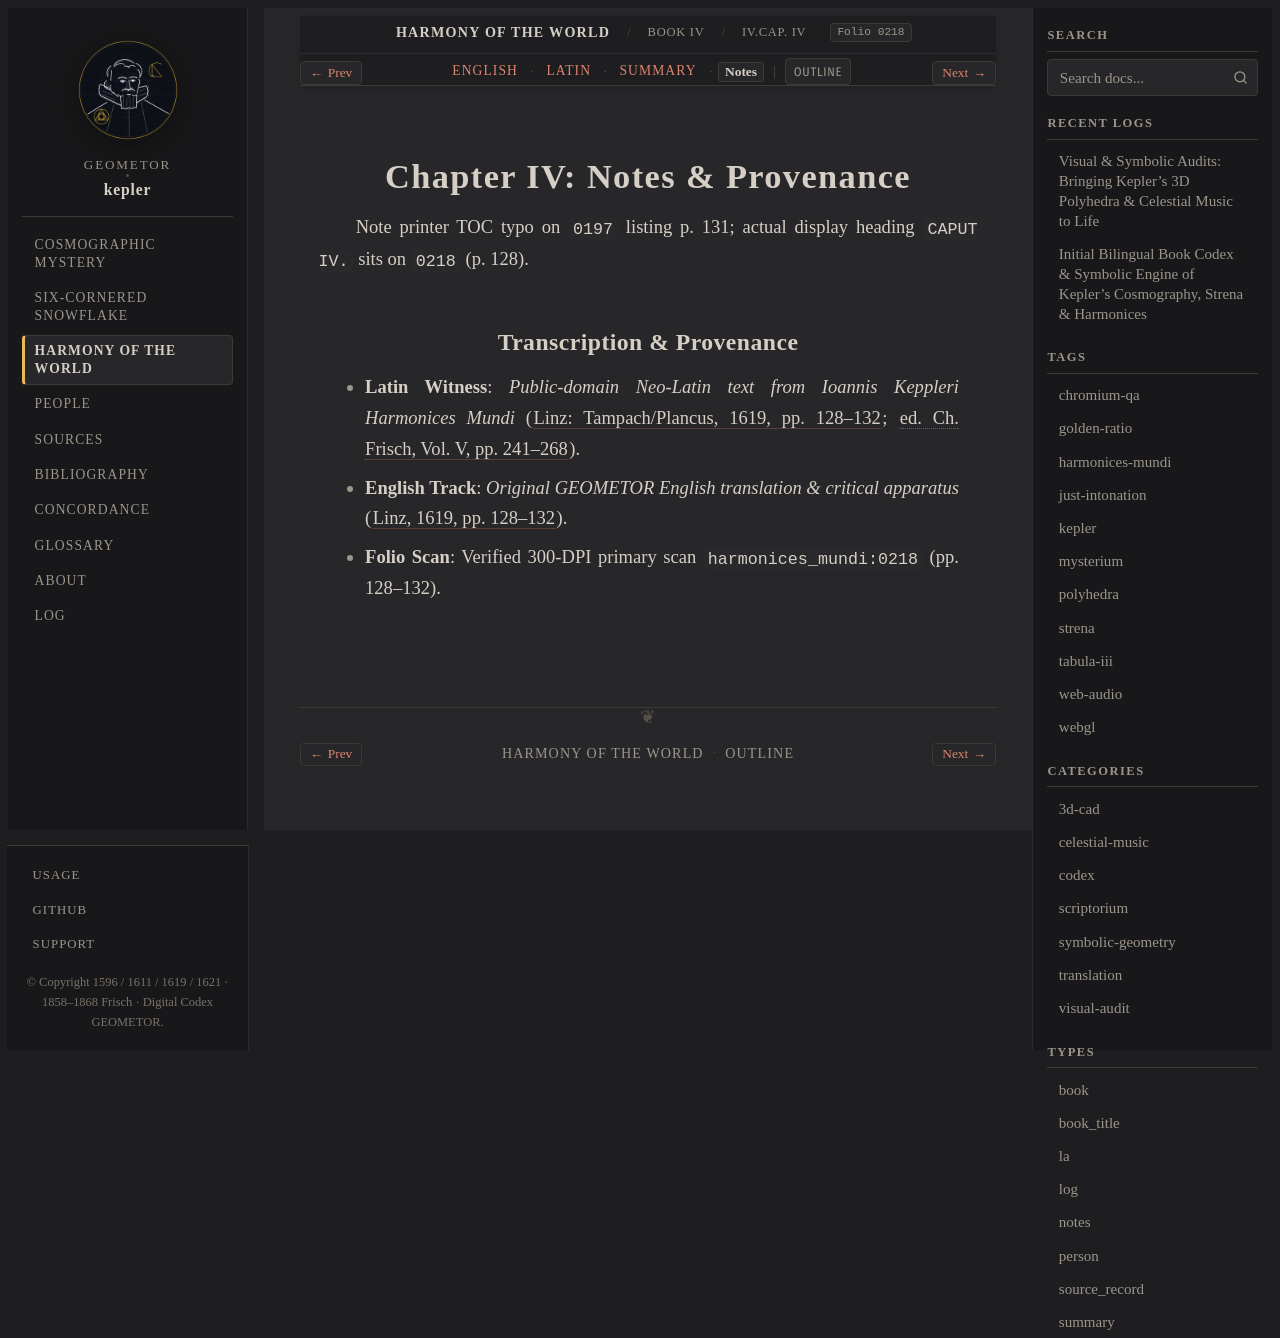

repository: geometor/kepler · page: harmonices_mundi/liber_iv/cap_04/notes.html · generator: sphinx

:type: notes
:layout: book
:canonical_id: IV.Cap. IV
:order: 5
:folio: harmonices_mundi:0218

.. _hm-liber-iv-cap_04-notes:

Chapter IV: Notes & Provenance
==============================

Note printer TOC typo on ``0197`` listing p. 131; actual display heading ``CAPUT IV.`` sits on ``0218`` (p. 128).

Transcription & Provenance
--------------------------

* **Latin Witness**: *Public-domain Neo-Latin text from Ioannis Keppleri Harmonices Mundi* (:cite:`Linz: Tampach/Plancus, 1619, pp. 128–132 <kepler:1619:hm>`; :cite:`ed. Ch. Frisch, Vol. V, pp. 241–268 <frisch:1864:v5>`).
* **English Track**: *Original GEOMETOR English translation & critical apparatus* (:cite:`Linz, 1619, pp. 128–132 <kepler:1619:hm>`).
* **Folio Scan**: Verified 300-DPI primary scan ``harmonices_mundi:0218`` (pp. 128–132).
